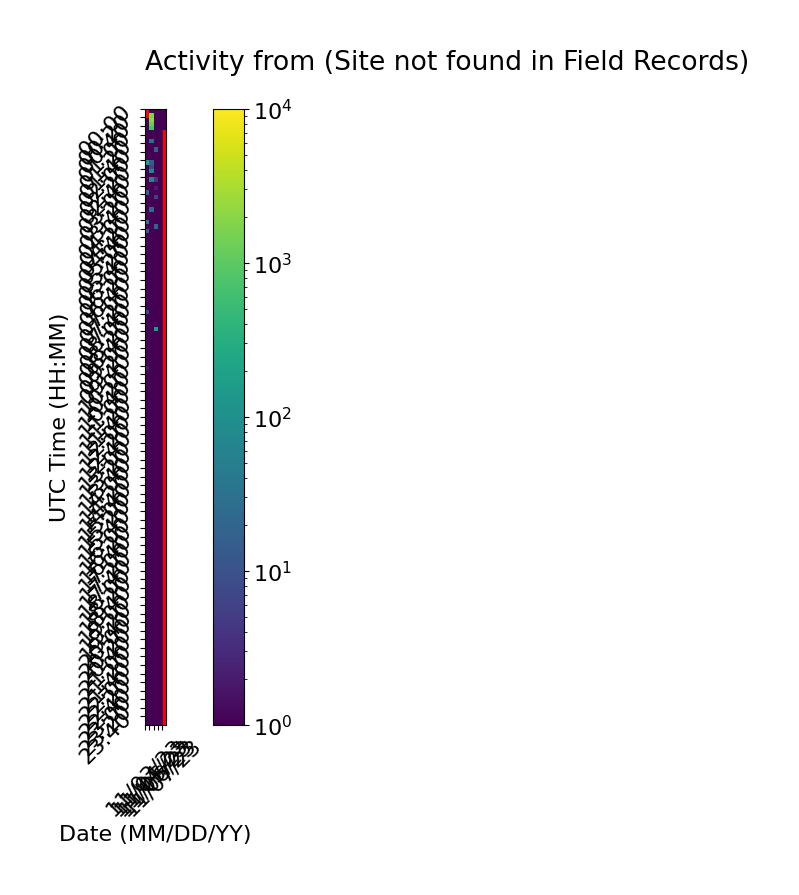

Data behind this chart, as committed beside it:
Time (UTC), 11/03/23, 11/04/23, 11/05/23, 11/06/23, 11/07/23
00:00, , 0.3333, 0.3333, 0.3333, 0.3333
00:10, , 1744, 0.3333, 0.3333, 0.3333
00:20, 0.3333, 2006, 0.3333, 0.3333, 0.3333
00:30, 0.3333, 1248, 0.3333, 0.3333, 0.3333
00:40, 0.3333, 704.0, 0.3333, 0.3333, 0.3333
00:50, 0.3333, 0.3333, 0.3333, 0.3333, 
01:00, 0.3333, 0.3333, 0.3333, 0.3333, 
01:10, 0.3333, 26.0, 0.3333, 0.3333, 
01:20, 0.3333, 0.3333, 0.3333, 0.3333, 
01:30, 0.3333, 0.3333, 16.0, 0.3333, 
01:40, 0.3333, 0.3333, 0.3333, 0.3333, 
01:50, 0.3333, 0.3333, 0.3333, 0.3333, 
02:00, 186.0, 14.0, 0.3333, 0.3333, 
02:10, 0.3333, 8.0, 0.3333, 0.3333, 
02:20, 0.3333, 66.0, 0.3333, 0.3333, 
02:30, 0.3333, 0.3333, 0.3333, 0.3333, 
02:40, 0.3333, 66.0, 4.0, 0.3333, 
02:50, 0.3333, 0.3333, 0.3333, 0.3333, 
03:00, 0.3333, 0.3333, 2.0, 0.3333, 
03:10, 18.0, 0.3333, 0.3333, 0.3333, 
03:20, 0.3333, 0.3333, 6.0, 0.3333, 
03:30, 0.3333, 0.3333, 0.3333, 0.3333, 
03:40, 0.3333, 0.3333, 0.3333, 0.3333, 
03:50, 0.3333, 22.0, 0.3333, 0.3333, 
04:00, 0.3333, 0.3333, 0.3333, 0.3333, 
04:10, 0.3333, 0.3333, 0.3333, 0.3333, 
04:20, 42.0, 0.3333, 0.3333, 0.3333, 
04:30, 0.3333, 0.3333, 20.0, 0.3333, 
04:40, 14.0, 0.3333, 0.3333, 0.3333, 
04:50, 0.3333, 0.3333, 0.3333, 0.3333, 
05:00, 0.3333, 0.3333, 0.3333, 0.3333, 
05:10, 0.3333, 0.3333, 0.3333, 0.3333, 
05:20, 0.3333, 0.3333, 0.3333, 0.3333, 
05:30, 0.3333, 0.3333, 0.3333, 0.3333, 
05:40, 0.3333, 0.3333, 0.3333, 0.3333, 
05:50, 0.3333, 0.3333, 0.3333, 0.3333, 
06:00, 0.3333, 0.3333, 0.3333, 0.3333, 
06:10, 0.3333, 0.3333, 0.3333, 0.3333, 
06:20, 0.3333, 0.3333, 0.3333, 0.3333, 
06:30, 0.3333, 0.3333, 0.3333, 0.3333, 
06:40, 0.3333, 0.3333, 0.3333, 0.3333, 
06:50, 0.3333, 0.3333, 0.3333, 0.3333, 
07:00, 0.3333, 0.3333, 0.3333, 0.3333, 
07:10, 0.3333, 0.3333, 0.3333, 0.3333, 
07:20, 0.3333, 0.3333, 0.3333, 0.3333, 
07:30, 0.3333, 0.3333, 0.3333, 0.3333, 
07:40, 0.3333, 0.3333, 0.3333, 0.3333, 
07:50, 8.0, 0.3333, 0.3333, 0.3333, 
08:00, 0.3333, 0.3333, 0.3333, 0.3333, 
08:10, 0.3333, 0.3333, 0.3333, 0.3333, 
08:20, 0.3333, 0.3333, 0.3333, 0.3333, 
08:30, 0.3333, 0.3333, 176.0, 0.3333, 
08:40, 0.3333, 0.3333, 0.3333, 0.3333, 
08:50, 0.3333, 0.3333, 0.3333, 0.3333, 
09:00, 0.3333, 0.3333, 0.3333, 0.3333, 
09:10, 0.3333, 0.3333, 0.3333, 0.3333, 
09:20, 0.3333, 0.3333, 0.3333, 0.3333, 
09:30, 0.3333, 0.3333, 0.3333, 0.3333, 
09:40, 0.3333, 0.3333, 0.3333, 0.3333, 
09:50, 0.3333, 0.3333, 0.3333, 0.3333, 
... 84 more rows
